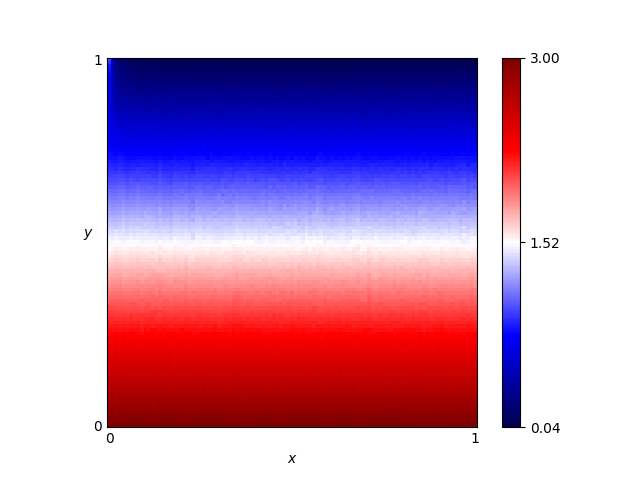

The data file committed next to this chart (first rows):
x, y, score
0.46, 0.76, 0.7337
0.54, 0.86, 0.4491
0.16, 0.19, 2.429
0.61, 0.18, 2.456
0.82, 0.41, 1.766
0.72, 0.66, 1.011
0.63, 0.37, 1.882
0.41, 0.28, 2.16
0.16, 0.44, 1.679
0.8, 0.33, 1.998
0.84, 0.23, 2.289
0.25, 0.48, 1.567
0.62, 0.7, 0.9028
0.78, 0.28, 2.169
0.03, 0.68, 0.9767
0.57, 0.0, 3.0
0.69, 0.37, 1.881
0.46, 0.05, 2.852
0.65, 0.03, 2.91
0.56, 0.8, 0.6138
0.28, 0.44, 1.671
0.65, 0.0, 3.0
0.57, 0.1, 2.696
0.44, 0.29, 2.129
0.63, 0.49, 1.521
0.26, 0.03, 2.914
0.92, 0.27, 2.179
0.69, 0.35, 1.929
0.79, 0.78, 0.6622
0.3, 0.26, 2.208
0.98, 0.54, 1.36
0.25, 0.62, 1.143
0.55, 0.43, 1.722
0.19, 0.06, 2.819
0.14, 0.65, 1.054
0.09, 0.65, 1.052
0.92, 1.0, 0.04365
0.51, 0.43, 1.698
0.36, 0.66, 1.026
0.33, 0.92, 0.2739
0.01, 0.93, 0.4961
0.25, 0.81, 0.5869
0.9, 0.46, 1.616
0.3, 0.12, 2.643
0.87, 0.59, 1.23
0.8, 0.75, 0.758
0.93, 0.2, 2.4
0.34, 0.41, 1.78
0.05, 0.48, 1.556
0.9, 0.12, 2.651
0.59, 0.65, 1.059
0.72, 0.62, 1.164
0.29, 0.87, 0.4102
0.02, 0.72, 0.8469
0.8, 0.35, 1.937
0.09, 0.22, 2.327
0.05, 0.61, 1.167
0.49, 0.38, 1.86
0.62, 0.21, 2.382
0.79, 0.55, 1.348
... 10,141 more rows
